Labelled photos from "split_cnn_dataset", an image-classification folder in Luki26-png/mango-leaf-classifier. The possible labels are: apel mango, dodol mango, harum manis mango.

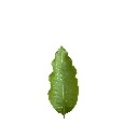
Label: dodol mango

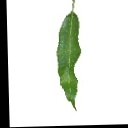
Label: harum manis mango

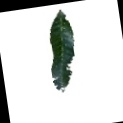
Label: apel mango

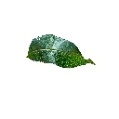
Label: apel mango
